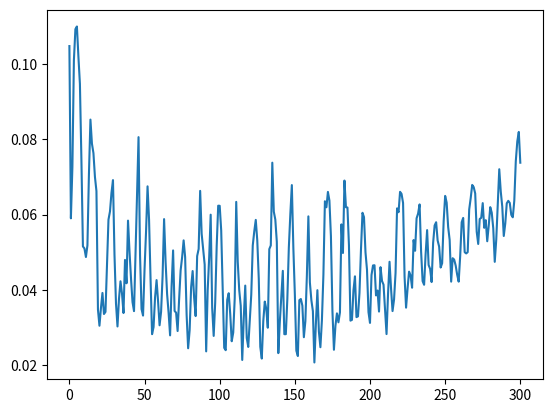

Recreate this plot in Python.
import numpy as np
import matplotlib.pyplot as plt

errL2U=np.array([[0.01194330441],
[0.01075791339],
[0.00966854834],
[0.008865802725],
[0.008353608817],
[0.008084327576],
[0.007970023935],
[0.007929371707],
[0.007928742769],
[0.007941535575],
[0.007941070673],
[0.00800068843],
[0.008123065388],
[0.008256884693],
[0.008323305199],
[0.008346323169],
[0.008411177112],
[0.008469749068],
[0.008462192334],
[0.008412090971],
[0.008365395636],
[0.008309250334],
[0.008197024171],
[0.008093682334],
[0.008017876774],
[0.00797748998],
[0.007920020258],
[0.007860395992],
[0.007810833768],
[0.007780595247],
[0.007757135098],
[0.007728712921],
[0.007728335138],
[0.007713360085],
[0.007680686798],
[0.007682145579],
[0.007707283265],
[0.007720697296],
[0.007661873841],
[0.007612270183],
[0.007643231011],
[0.007704417349],
[0.007737109926],
[0.007783919277],
[0.007783977845],
[0.007706567527],
[0.007548852252],
[0.007419670162],
[0.007385384542],
[0.0074788134],
[0.007670911194],
[0.007950357381],
[0.008300608036],
[0.008670229504],
[0.008995665548],
[0.009238670364],
[0.009421210094],
[0.009518431712],
[0.009558906382],
[0.009614146576],
[0.009703755242],
[0.009802907614],
[0.009852756304],
[0.009880158598],
[0.009931049261],
[0.009971632405],
[0.009949190644],
[0.009922705241],
[0.009893396049],
[0.009852914045],
[0.0097758414],
[0.009720283652],
[0.009691674865],
[0.009677912395],
[0.00964226998],
[0.009603290521],
[0.009580294659],
[0.009580942026],
[0.009603629469],
[0.009637762924],
[0.009698893888],
[0.009747312602],
[0.009784790727],
[0.009848689737],
[0.009930124907],
[0.01000097597],
[0.01001480771],
[0.01002042768],
[0.01006642034],
[0.01013571395],
[0.01017051381],
[0.01022257564],
[0.0102844754],
[0.01034020764],
[0.01036729694],
[0.01042566211],
[0.01051788973],
[0.01064716087],
[0.01077744447],
[0.01090805426],
[0.01103720306],
[0.01115845689],
[0.01125046693],
[0.01129959358],
[0.01132376796],
[0.01130331831],
[0.01126166543],
[0.0112457256],
[0.01126622398],
[0.01129734693],
[0.01129761575],
[0.01128954426],
[0.01130721974],
[0.01132228326],
[0.01129671037],
[0.01126718113],
[0.01123315232],
[0.01118919635],
[0.01111305576],
[0.01104996786],
[0.01099941808],
[0.01096303083],
[0.01090937352],
[0.01086100501],
[0.01083085711],
[0.01082681208],
[0.01083976685],
[0.01085897931],
[0.0108905915],
[0.01090454693],
[0.01090677101],
[0.01093836151],
[0.01099055557],
[0.01103972643],
[0.01104263284],
[0.01103361007],
[0.01105269588],
[0.01107293621],
[0.01105987538],
[0.01105879514],
[0.01105896507],
[0.01105201072],
[0.01101785689],
[0.01100895629],
[0.01101561054],
[0.01103845679],
[0.01104422717],
[0.01104640612],
[0.01104011217],
[0.01103188066],
[0.01102350726],
[0.01101366875],
[0.01101632454],
[0.01100331294],
[0.01099212267],
[0.01103230293],
[0.0111027128],
[0.01117045053],
[0.01120050764],
[0.01122148089],
[0.01126473771],
[0.01130085899],
[0.01129722894],
[0.01129023919],
[0.01127738607],
[0.01125802059],
[0.01120782046],
[0.01117961228],
[0.0111619597],
[0.01116446199],
[0.01115830954],
[0.01117426385],
[0.01120469325],
[0.01125015689],
[0.01130613949],
[0.01137500408],
[0.01145388387],
[0.01150680489],
[0.01154407219],
[0.011613981],
[0.01169771824],
[0.01177197232],
[0.01181006464],
[0.01184295996],
[0.01190572581],
[0.01195624009],
[0.01197179794],
[0.01199002357],
[0.01200277162],
[0.01200268915],
[0.01197594887],
[0.01197845327],
[0.01199402602],
[0.01202724989],
[0.01205293957],
[0.01209302675],
[0.01213055846],
[0.01216486846],
[0.01220301543],
[0.01226051921],
[0.01235206483],
[0.01244597868],
[0.0125442975],
[0.01269354824],
[0.0128605166],
[0.01300703542],
[0.01310248627],
[0.01317688013],
[0.01326920075],
[0.01333741894],
[0.01336644272],
[0.01338834967],
[0.01340605598],
[0.01341403524],
[0.0133956137],
[0.01340564748],
[0.01342483641],
[0.01345946128],
[0.01349456515],
[0.01355983739],
[0.01364051344],
[0.01372516461],
[0.01380943282],
[0.01391139917],
[0.01402831488],
[0.0141221719],
[0.01419722655],
[0.01430105264],
[0.01441229983],
[0.01450307263],
[0.0145641584],
[0.01462141887],
[0.01471447739],
[0.01478103708],
[0.01481349761],
[0.01484070995],
[0.01486444515],
[0.01486516661],
[0.01483505355],
[0.01483895061],
[0.01485509013],
[0.01488781119],
[0.01492348887],
[0.01499277225],
[0.01506755663],
[0.01514000467],
[0.01521096988],
[0.0153049414],
[0.01543548408],
[0.01557735899],
[0.01571825843],
[0.01590192411],
[0.01610219283],
[0.01627433384],
[0.01639660111],
[0.01649184385],
[0.01660934817],
[0.01669290742],
[0.01673994129],
[0.01677915969],
[0.01681856185],
[0.01684128124],
[0.01683987319],
[0.01686993548],
[0.01690812946],
[0.01695529657],
[0.01700439498],
[0.01708697104],
[0.01718634522],
[0.01728711935],
[0.01737635161],
[0.01748850359],
[0.01761810095],
[0.01773514015],
[0.01783232174],
[0.01795125035],
[0.01807912998],
[0.018176593],
[0.01824692889],
[0.01831499725],
[0.01842470264],
[0.01849805545],
[0.01854280096],
[0.01857992879],
[0.01861836688],
[0.0186250968],
[0.0186018462],
[0.01860936736],
[0.01862870851],
[0.01866046575],
[0.01869594475],
[0.0187715774],
[0.01885836742],
[0.01895133629],
[0.0190299125],
[0.01913572985],
[0.01927151604],
[0.01942616054],
[0.01957783079],
[0.01976295358],
[0.01996733059]])

errL2P=np.array([[0.1047184302],
[0.05900981196],
[0.07268408196],
[0.100993616],
[0.1092092742],
[0.1099205528],
[0.1019204963],
[0.09469543431],
[0.07446541611],
[0.05155048679],
[0.0510279476],
[0.04874739787],
[0.05183624789],
[0.07068746474],
[0.08521127325],
[0.07882223943],
[0.07630859202],
[0.0699991961],
[0.06623140687],
[0.03480326526],
[0.03050789381],
[0.03522761223],
[0.03920492271],
[0.03361626872],
[0.03417671908],
[0.04648962236],
[0.0586526333],
[0.06084183643],
[0.06578003297],
[0.06915255016],
[0.04941582363],
[0.03641372271],
[0.03031295614],
[0.03766567623],
[0.04230515214],
[0.03905473789],
[0.03387690431],
[0.04796990288],
[0.04177215302],
[0.05840140981],
[0.05020472391],
[0.04301574795],
[0.03678728104],
[0.03438464028],
[0.04981319432],
[0.06430894227],
[0.08055438288],
[0.04921185165],
[0.034923491],
[0.03320371797],
[0.04545030591],
[0.05548994257],
[0.06749682286],
[0.0586622659],
[0.04286699612],
[0.02826896621],
[0.03014672888],
[0.03802597484],
[0.04261712989],
[0.03699213611],
[0.03062571787],
[0.03418804475],
[0.04362553068],
[0.05880530486],
[0.04750818064],
[0.03894599014],
[0.03396022197],
[0.02794862495],
[0.04098425194],
[0.05049555156],
[0.03443004895],
[0.03396835753],
[0.02909988559],
[0.0374933482],
[0.04518329164],
[0.04867635693],
[0.05316068398],
[0.04875561085],
[0.03334605482],
[0.02452711499],
[0.02931380975],
[0.0407744859],
[0.0450212028],
[0.03795232209],
[0.03306791593],
[0.04899517791],
[0.05087987185],
[0.06629379478],
[0.05488882975],
[0.05088670873],
[0.04676094142],
[0.02370174363],
[0.03985287583],
[0.04861686312],
[0.0599761178],
[0.03522795341],
[0.02780670607],
[0.03662605691],
[0.05164866551],
[0.06235860897],
[0.06233690655],
[0.05581844283],
[0.04065227231],
[0.02464145916],
[0.02401434868],
[0.0373606816],
[0.03913087623],
[0.03363443322],
[0.02639391101],
[0.02868712102],
[0.03776665116],
[0.06337577844],
[0.04751192834],
[0.03993708426],
[0.03579651008],
[0.02142419354],
[0.03241297084],
[0.04116075898],
[0.02726864378],
[0.02487924618],
[0.0319153114],
[0.0387604403],
[0.05181865099],
[0.0555508963],
[0.05859335254],
[0.05312902389],
[0.04296650111],
[0.02492291771],
[0.02179391956],
[0.03174842238],
[0.03691494996],
[0.03499224151],
[0.02997733564],
[0.05083876739],
[0.05182241167],
[0.07377518192],
[0.0607891539],
[0.0586835072],
[0.05278334389],
[0.02323749021],
[0.03150260175],
[0.03843345348],
[0.04507423253],
[0.02826128557],
[0.0282660563],
[0.03763182697],
[0.05124099347],
[0.06013279355],
[0.06783193628],
[0.05122811537],
[0.03887475471],
[0.02388451466],
[0.02247048366],
[0.03730544247],
[0.03759620726],
[0.03583417516],
[0.02746074946],
[0.03172286827],
[0.043821269],
[0.05952916944],
[0.04198200117],
[0.03726030851],
[0.03438274254],
[0.02075662909],
[0.03109480326],
[0.03994227265],
[0.02895035597],
[0.02480373334],
[0.03190038929],
[0.04403062063],
[0.06353372892],
[0.06193569836],
[0.06601754342],
[0.06372230608],
[0.0542816184],
[0.03451016759],
[0.02412869847],
[0.03047108397],
[0.03378728364],
[0.03141992284],
[0.03403507241],
[0.05740465287],
[0.04981012468],
[0.06902988383],
[0.06194200639],
[0.06188284162],
[0.05186037959],
[0.03185949281],
[0.03206537567],
[0.03989221868],
[0.04361834976],
[0.03279229802],
[0.03299688611],
[0.03921919774],
[0.05079359386],
[0.06048229955],
[0.05933735581],
[0.04997857037],
[0.04537309006],
[0.0341116291],
[0.03125822738],
[0.0439638844],
[0.04651033267],
[0.04656251596],
[0.03854507878],
[0.03985459444],
[0.03426737375],
[0.04605116224],
[0.04238585025],
[0.04140238773],
[0.03464777493],
[0.02829184017],
[0.03892807401],
[0.04747859797],
[0.04036953272],
[0.03439755323],
[0.037465961],
[0.04450834563],
[0.06166026857],
[0.06062383726],
[0.06604145765],
[0.06548055121],
[0.06308808087],
[0.04354075035],
[0.03530453181],
[0.04040292567],
[0.04485869248],
[0.04384386758],
[0.04059425619],
[0.05324441241],
[0.0504027779],
[0.059019516],
[0.06028050787],
[0.06270035078],
[0.050171182],
[0.04235273646],
[0.04137432],
[0.04950532463],
[0.05588146351],
[0.04662064343],
[0.04558593797],
[0.0420953798],
[0.05250380471],
[0.05711968996],
[0.05797403916],
[0.05313576402],
[0.05150923751],
[0.04595014603],
[0.04709720091],
[0.05819478245],
[0.06495944587],
[0.06319267121],
[0.05670200673],
[0.05326309273],
[0.04220999551],
[0.0484239705],
[0.04805754192],
[0.04649703364],
[0.04404934951],
[0.04220692779],
[0.04899548178],
[0.05797432356],
[0.0591196647],
[0.05001935587],
[0.0496925058],
[0.05003351056],
[0.06137120789],
[0.06436966256],
[0.06787283822],
[0.06728199135],
[0.06560432837],
[0.05543277818],
[0.05220364494],
[0.05883742217],
[0.05914141548],
[0.06304434791],
[0.05649458587],
[0.05851733571],
[0.052926509],
[0.05711532267],
[0.06198292376],
[0.06051032395],
[0.0564104365],
[0.04746271467],
[0.05336670783],
[0.06252997982],
[0.07203988733],
[0.06612758952],
[0.06210425742],
[0.0543245206],
[0.05763876211],
[0.06300063999],
[0.06365260737],
[0.06309038727],
[0.05992978255],
[0.05928348958],
[0.06368185432],
[0.07417904033],
[0.07943324772],
[0.08193834773],
[0.07376908647]])


plt.plot(errL2P)
plt.show()
